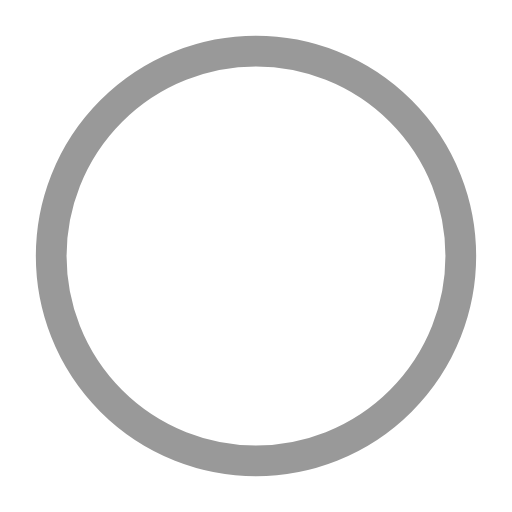
t = 0.00 s
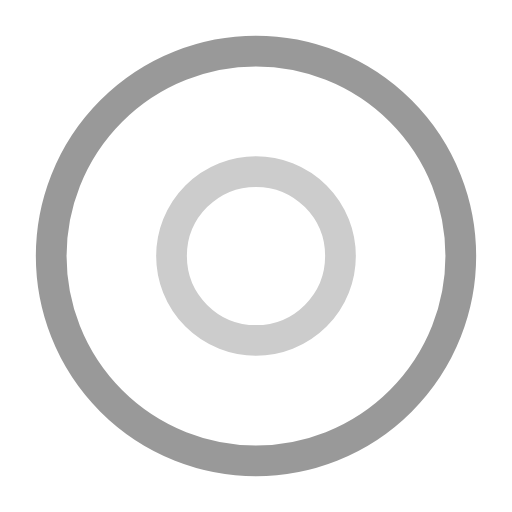
t = 0.50 s
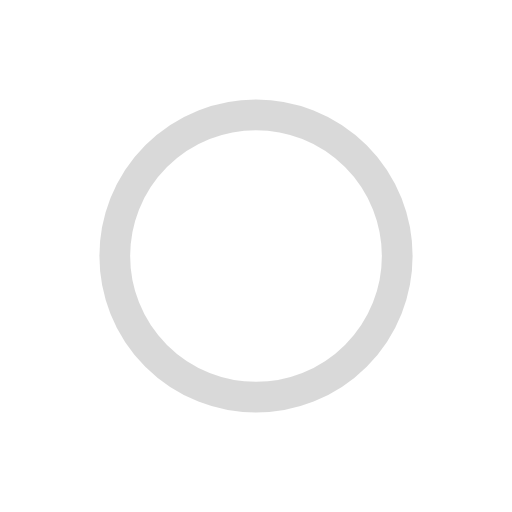
t = 1.00 s
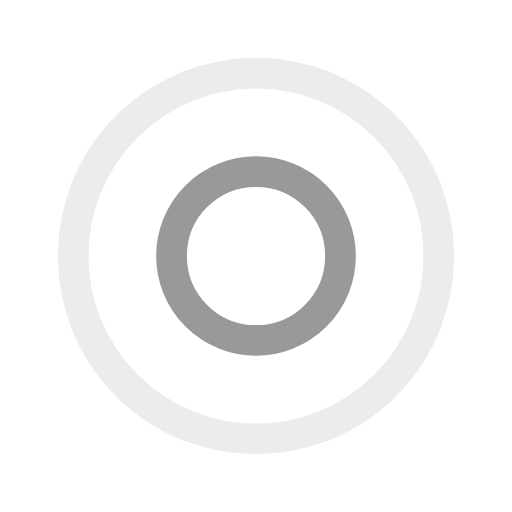
t = 1.50 s
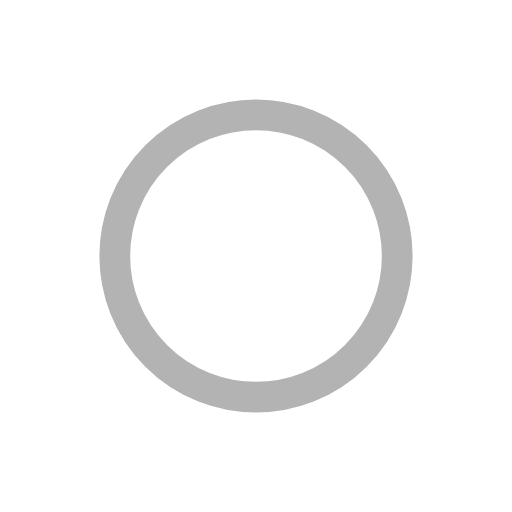
t = 2.00 s
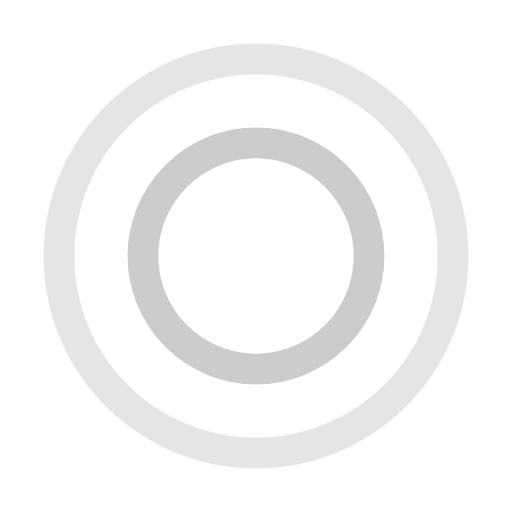
t = 2.67 s

The animated SVG that drew these frames (rendered in a browser with its animation timeline set to each time). Animation: 4 SMIL elements (animate=4); one cycle of 3.00 s, repeats indefinitely.

<?xml version="1.0" encoding="utf-8"?><svg width='124px' height='124px' xmlns="http://www.w3.org/2000/svg" viewBox="0 0 100 100" preserveAspectRatio="xMidYMid" class="uil-ripple"><rect x="0" y="0" width="100" height="100" fill="none" class="bk"></rect><g> <animate attributeName="opacity" dur="2s" repeatCount="indefinite" begin="0s" keyTimes="0;0.33;1" values="1;1;0"></animate><circle cx="50" cy="50" r="40" stroke="#ccc" fill="none" stroke-width="6" stroke-linecap="round"><animate attributeName="r" dur="2s" repeatCount="indefinite" begin="0s" keyTimes="0;0.33;1" values="0;22;44"></animate></circle></g><g><animate attributeName="opacity" dur="2s" repeatCount="indefinite" begin="1s" keyTimes="0;0.33;1" values="1;1;0"></animate><circle cx="50" cy="50" r="40" stroke="#999999" fill="none" stroke-width="6" stroke-linecap="round"><animate attributeName="r" dur="2s" repeatCount="indefinite" begin="1s" keyTimes="0;0.33;1" values="0;22;44"></animate></circle></g></svg>
